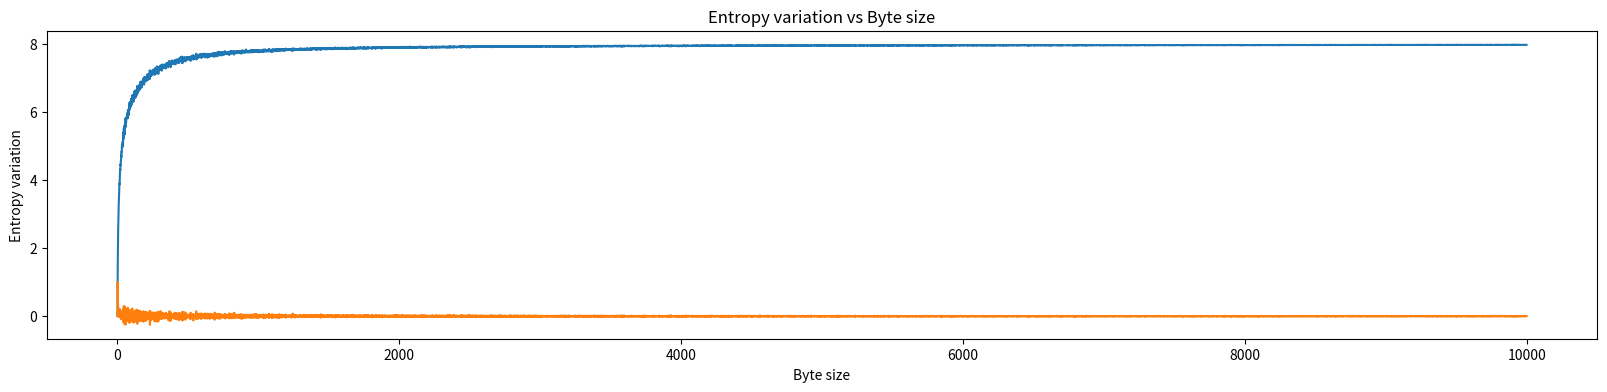

The script that saved this image:
#
#  task5.py
#
#  Created by Angelos Stavrou
#  Python program to explain os.urandom() method
        
# importing os module
import os
import math
import matplotlib.pyplot as plt
import numpy as np

def entropy(string):
    "Calculates the Shannon entropy of a string"

    # get probability of chars in string
    prob = [ float(string.count(c)) / len(string) for c in dict.fromkeys(list(string)) ]

    # calculate the entropy
    entropy = - sum([ p * math.log(p) / math.log(2.0) for p in prob ])

    return entropy


def entropy_ideal(length):
    "Calculates the ideal Shannon entropy of a string with given length"

    prob = 1.0 / length

    return -1.0 * length * prob * math.log(prob) / math.log(2.0)
# Declaring size
 # This is in bytes
  
# Using os.urandom() method
strs = {}
prev_num=0
x = list(range(1,10000))
y=[]
y2=[]
for size in x:
    result = os.urandom(size) 
    # Print the random bytes string
    # Output will be different everytime
    res = entropy(result)
    y.append(res)
    y2.append(res-prev_num)
    prev_num=res
    

x = np.array(x)
y = np.array(y)
y2=np.array(y2)
plt.figure(1, figsize=(20, 4)) # Figure size in inches (size_x, size_y)
plt.plot(x, y)
plt.title('Entropy vs Byte size')
plt.xlabel('Byte size')
plt.ylabel('Entropy')
plt.show()
print("\n")
plt.figure(1, figsize=(20, 4))
plt.plot(x, y2)
plt.title('Entropy variation vs Byte size')
plt.xlabel('Byte size')
plt.ylabel('Entropy variation')
plt.show()